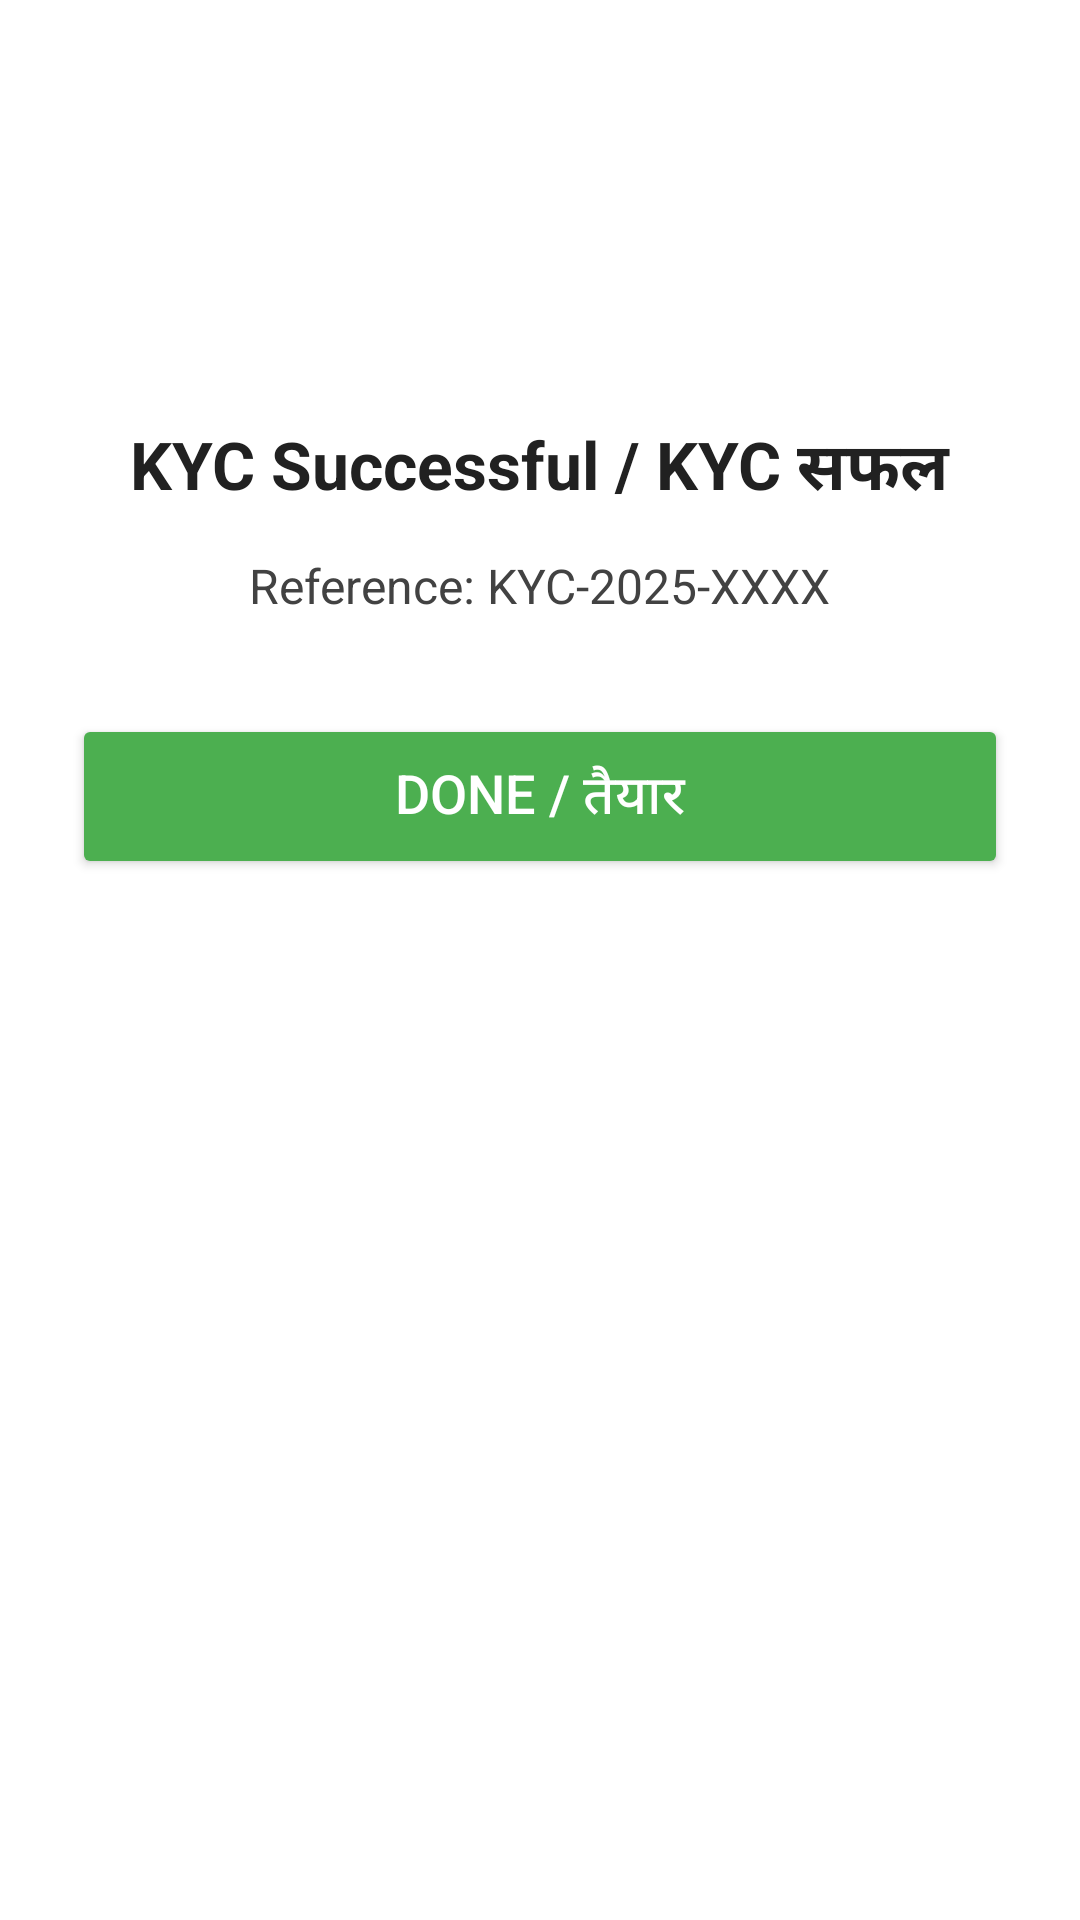

This screen was rendered from an Android layout file. Write that file and the resources it references.
<!-- AndroidManifest.xml: application theme Theme.KYCForBharat -->
<!-- res/layout/activity_result.xml -->
<?xml version="1.0" encoding="utf-8"?>
<LinearLayout xmlns:android="http://schemas.android.com/apk/res/android"
    android:orientation="vertical"
    android:padding="24dp"
    android:gravity="center_horizontal"
    android:background="@android:color/white"
    android:layout_width="match_parent"
    android:layout_height="match_parent">

    <ImageView
        android:id="@+id/imgStatus"
        android:layout_width="96dp"
        android:layout_height="96dp"
        android:src="@drawable/ic_img"
        android:layout_marginBottom="20dp" />

    <TextView
        android:id="@+id/tvTitle"
        android:text="KYC Successful / KYC सफल"
        android:textSize="22sp"
        android:textStyle="bold"
        android:textColor="#212121"
        android:layout_marginBottom="12dp"
        android:layout_width="wrap_content"
        android:layout_height="wrap_content" />

    <TextView
        android:id="@+id/tvDetail"
        android:text="Reference: KYC-2025-XXXX"
        android:textSize="16sp"
        android:textColor="#424242"
        android:layout_marginBottom="32dp"
        android:layout_width="wrap_content"
        android:layout_height="wrap_content" />

    <Button
        android:id="@+id/btnDone"
        android:text="Done / तैयार"
        android:textSize="18sp"
        android:textColor="@android:color/white"
        android:backgroundTint="#4CAF50"
        android:layout_width="match_parent"
        android:layout_height="wrap_content"
        android:padding="14dp" />

</LinearLayout>
<!-- resources referenced by this layout -->
<resources>
  <style name="Theme.KYCForBharat" parent="Base.Theme.KYCForBharat" />
  <style name="Base.Theme.KYCForBharat" parent="Theme.Material3.DayNight.NoActionBar">
          
          
      </style>
</resources>
